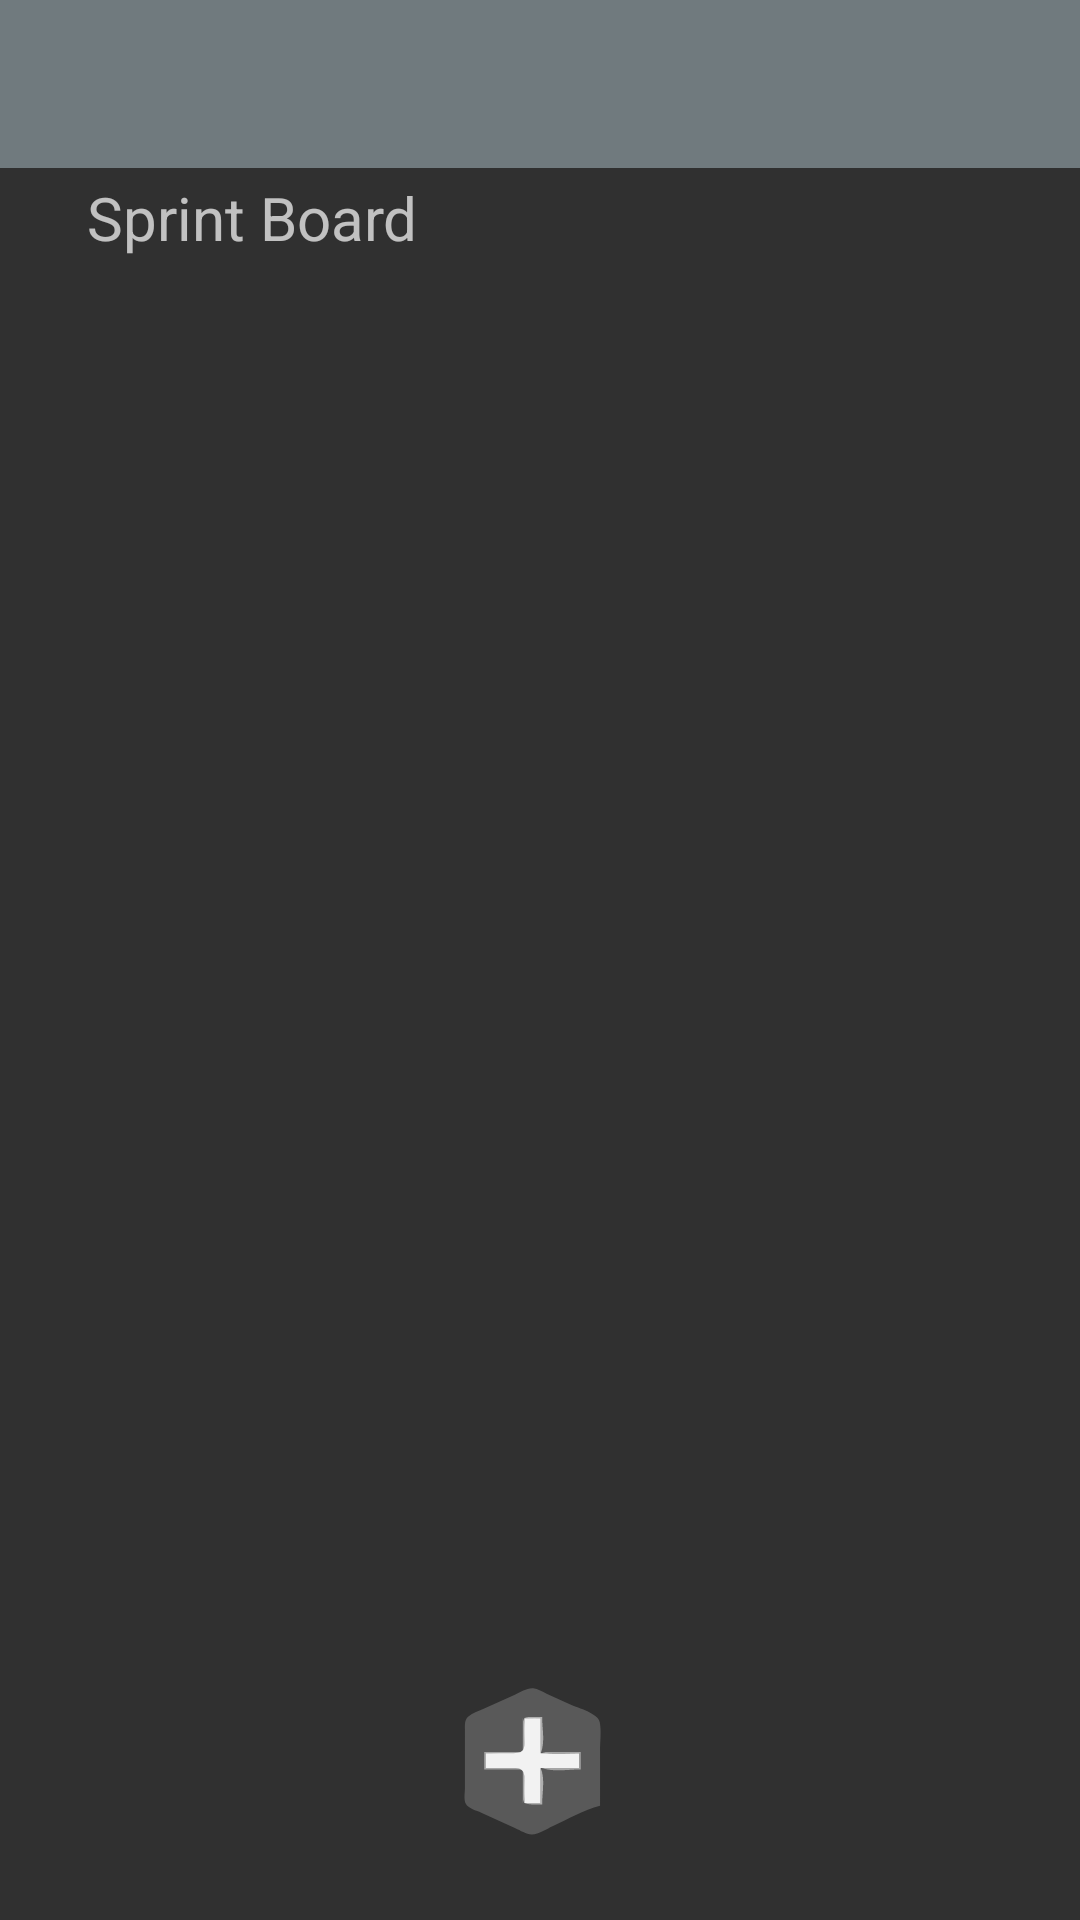

Here is an Android app screen rendered from its layout file. Give the layout XML and the strings, colors and styles it references.
<!-- AndroidManifest.xml: application theme Theme.AppCompat.NoActionBar -->
<!-- res/layout/drawer_layout_sprint_board.xml -->
<?xml version="1.0" encoding="utf-8"?>
<androidx.drawerlayout.widget.DrawerLayout xmlns:android="http://schemas.android.com/apk/res/android"
    xmlns:app="http://schemas.android.com/apk/res-auto"
    xmlns:tools="http://schemas.android.com/tools"
    android:id="@+id/drawer_layout_sprint_board"
    android:layout_width="match_parent"
    android:layout_height="match_parent"
    tools:openDrawer="start">

    <include
        layout="@layout/toolbar_sprint_board"
        android:layout_width="wrap_content"
        android:layout_height="wrap_content" />

    <com.google.android.material.navigation.NavigationView
        android:id="@+id/navView_sprint_board"
        android:layout_width="match_parent"
        android:layout_height="match_parent"
        android:layout_gravity="start"
        android:background="@color/monochrome"
        app:itemIconTint="@color/white"
        app:itemTextColor="@color/white"
        app:menu="@menu/navi_drawer"/>
</androidx.drawerlayout.widget.DrawerLayout>
<!-- res/layout/toolbar_sprint_board.xml (included above) -->
<?xml version="1.0" encoding="utf-8"?>
<androidx.constraintlayout.widget.ConstraintLayout xmlns:android="http://schemas.android.com/apk/res/android"
    android:layout_width="match_parent"
    android:layout_height="match_parent"
    xmlns:app="http://schemas.android.com/apk/res-auto">

    <include
        layout="@layout/sprint_board"
        android:layout_width="match_parent"
        android:layout_height="match_parent" />

    <androidx.appcompat.widget.Toolbar
        android:id="@+id/toolbar_sprintboard"
        android:layout_width="match_parent"
        android:layout_height="wrap_content"
        android:background="@color/grey"
        android:minHeight="?attr/actionBarSize"
        android:theme="?attr/actionBarTheme"
        app:layout_constraintTop_toTopOf="parent"/>
</androidx.constraintlayout.widget.ConstraintLayout>
<!-- res/layout/sprint_board.xml (included above) -->
<?xml version="1.0" encoding="utf-8"?>
<androidx.constraintlayout.widget.ConstraintLayout xmlns:android="http://schemas.android.com/apk/res/android"
    xmlns:app="http://schemas.android.com/apk/res-auto"
    xmlns:tools="http://schemas.android.com/tools"
    android:layout_width="match_parent"
    android:layout_height="match_parent">

    <TextView
        android:id="@+id/sprintBoard"
        android:layout_width="wrap_content"
        android:layout_height="wrap_content"
        android:text="Sprint Board"
        android:textSize="20sp"
        app:layout_constraintBottom_toBottomOf="parent"
        app:layout_constraintEnd_toEndOf="parent"
        app:layout_constraintHorizontal_bias="0.116"
        app:layout_constraintStart_toStartOf="parent"
        app:layout_constraintTop_toTopOf="parent"
        app:layout_constraintVertical_bias="0.096" />

    <androidx.recyclerview.widget.RecyclerView
        android:id="@+id/sprint_board_recyclerView"
        android:layout_width="321dp"
        android:layout_height="530dp"
        app:layout_constraintBottom_toBottomOf="parent"
        app:layout_constraintEnd_toEndOf="parent"
        app:layout_constraintHorizontal_bias="0.388"
        app:layout_constraintStart_toStartOf="parent"
        app:layout_constraintTop_toBottomOf="@+id/sprintBoard"
        app:layout_constraintVertical_bias="0.308" />

    <Button
        android:id="@+id/goToAddSprint"
        android:layout_width="50dp"
        android:layout_height="52dp"
        android:layout_marginTop="8dp"
        android:background="@drawable/ic_add_sprint_button"
        app:layout_constraintBottom_toBottomOf="parent"
        app:layout_constraintEnd_toEndOf="parent"
        app:layout_constraintHorizontal_bias="0.49"
        app:layout_constraintStart_toStartOf="parent"
        app:layout_constraintTop_toTopOf="parent"
        app:layout_constraintVertical_bias="0.953" />


</androidx.constraintlayout.widget.ConstraintLayout>
<!-- resources referenced by this layout -->
<resources>
  <color name="grey">#FF707a7e</color>
  <color name="monochrome">#FF495054</color>
  <color name="white">#FFFFFFFF</color>
  <!-- drawable ic_add_sprint_button (drawable) -->
  <vector android:height="110dp" android:viewportHeight="116"
      android:viewportWidth="101" android:width="95.77586dp" xmlns:android="http://schemas.android.com/apk/res/android">
      <path android:fillColor="#00000000"
          android:pathData="M0,0L0,116L101,116L101,0L0,0z" android:strokeColor="#00000000"/>
      <path android:fillColor="#595959"
          android:pathData="M97,92L97,51C97,44.25 97.95,36.7 96.85,30.04C95.72,23.18 82.53,19.52 77,16.75L61,8.75C58.23,7.36 55.13,5.08 52,4.71C47.95,4.23 43.47,7.51 40,9.25L19,19.75C15.56,21.47 11.13,22.95 8.32,25.64C5.7,28.14 6.01,31.67 6,35L6,54L6,79C6,82.43 5.11,87.43 6.6,90.61C8.22,94.05 13.83,95.66 17,97.25L40,108.75C43.26,110.38 47.25,113.25 51,113.33C55.57,113.44 61.01,109.24 65,107.25C75.29,102.1 85.93,95.19 97,92z" android:strokeColor="#00000000"/>
      <path android:fillColor="#afafaf"
          android:pathData="M46,26C49.43,27.44 53.3,27 57,27L57,53C60.11,45.59 58,34.02 58,26L46,26z" android:strokeColor="#00000000"/>
      <path android:fillColor="#a5a5a5"
          android:pathData="M45,27L45,52L19,52L19,65L45,65L45,90C47.26,84.6 46.11,76.82 46,71C45.95,68.69 46.1,65.79 43.68,64.6C37.89,61.76 26.41,64 20,64L20,53C26.41,53 37.89,55.24 43.68,52.4C46.1,51.21 45.95,48.31 46,46C46.11,40.18 47.26,32.4 45,27z" android:strokeColor="#00000000"/>
      <path android:fillColor="#f2f2f2"
          android:pathData="M46,27L46,44C45.98,46.42 46.27,49.53 44.4,51.4C42.53,53.27 39.42,52.98 37,53L20,53L20,64L37,64C39.42,64.02 42.53,63.73 44.4,65.6C46.27,67.47 45.98,70.58 46,73L46,90L57,90L57,64L83,64L83,53L57,53L57,27L46,27z" android:strokeColor="#00000000"/>
      <path android:fillColor="#a5a5a5"
          android:pathData="M58,52C64.93,54.91 75.5,53 83,53L83,64L58,64C65.17,67.01 76.24,65 84,65L84,52L58,52z" android:strokeColor="#00000000"/>
      <path android:fillColor="#afafaf"
          android:pathData="M57,64L57,90L46,90C49.7,91.55 54.02,91 58,91C58,82.98 60.11,71.41 57,64z" android:strokeColor="#00000000"/>
  </vector>
</resources>
